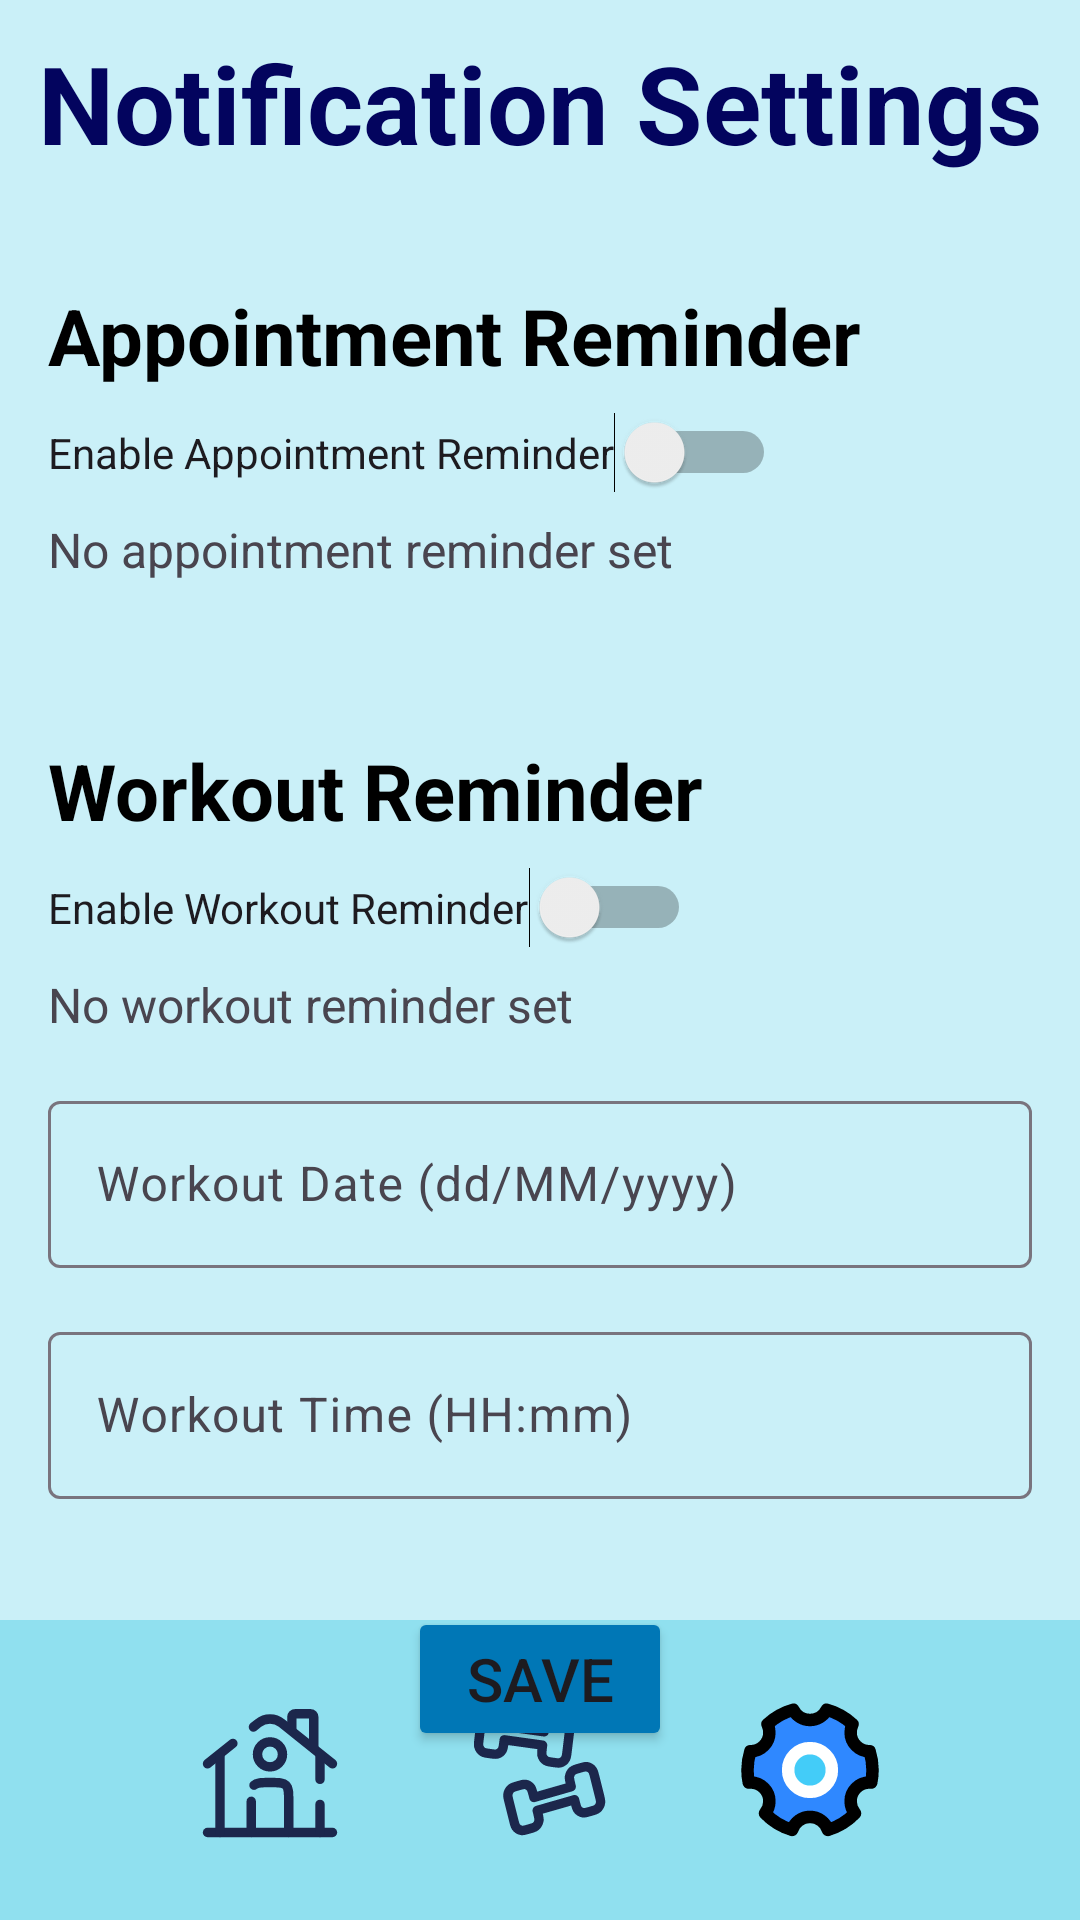

Reconstruct the res/layout file that produces this screen, plus the resources it refers to.
<!-- AndroidManifest.xml: application theme Theme.MAD_SmartFit_Android_App -->
<!-- res/layout/activity_user_notification_settings.xml -->
<?xml version="1.0" encoding="utf-8"?>
<androidx.constraintlayout.widget.ConstraintLayout
    xmlns:android="http://schemas.android.com/apk/res/android"
    xmlns:app="http://schemas.android.com/apk/res-auto"
    xmlns:tools="http://schemas.android.com/tools"
    android:id="@+id/main"
    android:layout_width="match_parent"
    android:layout_height="match_parent"
    android:background="@color/backgroundColor"
    tools:context=".UserNotificationSettingsActivity">

    <TextView
        android:id="@+id/title"
        android:layout_width="0dp"
        android:layout_height="wrap_content"
        android:text="Notification Settings"
        android:textSize="36sp"
        android:textAlignment="center"
        android:textStyle="bold"
        android:textColor="#03045e"
        app:layout_constraintTop_toTopOf="parent"
        app:layout_constraintStart_toStartOf="parent"
        app:layout_constraintEnd_toEndOf="parent"
        android:layout_marginTop="20dp"
        android:layout_margin="10dp" />

    
    <LinearLayout
        android:id="@+id/appointmentReminderLayout"
        android:layout_width="0dp"
        android:layout_height="wrap_content"
        android:orientation="vertical"
        android:padding="16dp"
        app:layout_constraintTop_toBottomOf="@id/title"
        app:layout_constraintStart_toStartOf="parent"
        app:layout_constraintEnd_toEndOf="parent"
        android:layout_marginTop="20dp">

        <TextView
            android:id="@+id/appointmentReminderLabel"
            android:layout_width="wrap_content"
            android:layout_height="wrap_content"
            android:text="Appointment Reminder"
            android:textSize="26sp"
            android:textStyle="bold"
            android:textColor="#000000"/>

        <Switch
            android:id="@+id/switchAppointmentReminder"
            android:layout_width="wrap_content"
            android:layout_height="wrap_content"
            android:text="Enable Appointment Reminder"
            android:layout_marginTop="8dp"/>

        <TextView
            android:id="@+id/tvAppointmentReminderDetails"
            android:layout_width="wrap_content"
            android:layout_height="wrap_content"
            android:text="No appointment reminder set"
            android:textSize="16sp"
            android:layout_marginTop="8dp"/>
    </LinearLayout>

    
    <LinearLayout
        android:id="@+id/workoutReminderLayout"
        android:layout_width="0dp"
        android:layout_height="wrap_content"
        android:orientation="vertical"
        android:padding="16dp"
        app:layout_constraintTop_toBottomOf="@id/appointmentReminderLayout"
        app:layout_constraintStart_toStartOf="parent"
        app:layout_constraintEnd_toEndOf="parent"
        android:layout_marginTop="20dp">

        <TextView
            android:id="@+id/workoutReminderLabel"
            android:layout_width="wrap_content"
            android:layout_height="wrap_content"
            android:text="Workout Reminder"
            android:textSize="26sp"
            android:textStyle="bold"
            android:textColor="#000000"/>

        <Switch
            android:id="@+id/switchWorkoutReminder"
            android:layout_width="wrap_content"
            android:layout_height="wrap_content"
            android:text="Enable Workout Reminder"
            android:layout_marginTop="8dp"/>

        <TextView
            android:id="@+id/tvWorkoutReminderDetails"
            android:layout_width="wrap_content"
            android:layout_height="wrap_content"
            android:text="No workout reminder set"
            android:textSize="16sp"
            android:layout_marginTop="8dp"/>

        
        <com.google.android.material.textfield.TextInputLayout
            android:id="@+id/workoutDateInputLayout"
            android:layout_width="match_parent"
            android:layout_height="wrap_content"
            android:layout_marginTop="16dp"
            app:hintEnabled="true"
            android:hint="Workout Date (dd/MM/yyyy)">

            <com.google.android.material.textfield.TextInputEditText
                android:id="@+id/workoutDateInput"
                android:layout_width="match_parent"
                android:layout_height="wrap_content"
                android:inputType="date"/>
        </com.google.android.material.textfield.TextInputLayout>

        
        <com.google.android.material.textfield.TextInputLayout
            android:id="@+id/workoutTimeInputLayout"
            android:layout_width="match_parent"
            android:layout_height="wrap_content"
            android:layout_marginTop="16dp"
            app:hintEnabled="true"
            android:hint="Workout Time (HH:mm)">

            <com.google.android.material.textfield.TextInputEditText
                android:id="@+id/workoutTimeInput"
                android:layout_width="match_parent"
                android:layout_height="wrap_content"
                android:inputType="time"/>
        </com.google.android.material.textfield.TextInputLayout>
    </LinearLayout>

    
    <Button
        android:id="@+id/btnSave"
        android:layout_width="wrap_content"
        android:layout_height="wrap_content"
        android:text="Save"
        android:textSize="20sp"
        android:layout_marginTop="20dp"
        android:backgroundTint="@color/buttonColor"
        app:layout_constraintTop_toBottomOf="@id/workoutReminderLayout"
        app:layout_constraintStart_toStartOf="parent"
        app:layout_constraintEnd_toEndOf="parent"/>

    
    <LinearLayout
        android:id="@+id/bottomNavigation"
        android:layout_width="match_parent"
        android:layout_height="100dp"
        android:gravity="center"
        android:background="#90E0EF"
        app:layout_constraintBottom_toBottomOf="parent"
        app:layout_constraintStart_toStartOf="parent"
        app:layout_constraintEnd_toEndOf="parent">

        <ImageButton
            android:layout_width="50dp"
            android:layout_height="50dp"
            android:background="@drawable/home_svg"
            tools:ignore="SpeakableTextPresentCheck"
            android:onClick="onHomeClick"/>

        <ImageButton
            android:layout_width="50dp"
            android:layout_height="50dp"
            android:layout_marginStart="40dp"
            android:background="@drawable/dumbbells_svg"
            tools:ignore="SpeakableTextPresentCheck"
            android:onClick="onWorkoutClick"/>

        <ImageButton
            android:layout_width="50dp"
            android:layout_height="50dp"
            android:layout_marginStart="40dp"
            android:background="@drawable/setting_svg"
            tools:ignore="SpeakableTextPresentCheck"
            android:onClick="onSettingsClick"/>
    </LinearLayout>

</androidx.constraintlayout.widget.ConstraintLayout>
<!-- resources referenced by this layout -->
<resources>
  <color name="backgroundColor">#CAF0F8</color>
  <color name="buttonColor">#0077B6</color>
  <!-- drawable dumbbells_svg: vector/xml drawable (drawable, 11205 chars, omitted) -->
  <!-- drawable home_svg (drawable) -->
  <vector xmlns:android="http://schemas.android.com/apk/res/android" android:height="24dp" android:viewportHeight="24" android:viewportWidth="24" android:width="24dp">
        
      <path android:fillColor="#00000000" android:pathData="M22,22L2,22" android:strokeColor="#1C274C" android:strokeLineCap="round" android:strokeWidth="1.5"/>
        
      <path android:fillColor="#00000000" android:pathData="M2,11L6.063,7.75M22,11L13.874,4.499C12.778,3.623 11.222,3.623 10.126,4.499L9.344,5.125" android:strokeColor="#1C274C" android:strokeLineCap="round" android:strokeWidth="1.5"/>
        
      <path android:fillColor="#00000000" android:pathData="M15.5,5.5V3.5C15.5,3.224 15.724,3 16,3H18.5C18.776,3 19,3.224 19,3.5V8.5" android:strokeColor="#1C274C" android:strokeLineCap="round" android:strokeWidth="1.5"/>
        
      <path android:fillColor="#00000000" android:pathData="M4,22V9.5" android:strokeColor="#1C274C" android:strokeLineCap="round" android:strokeWidth="1.5"/>
        
      <path android:fillColor="#00000000" android:pathData="M20,9.5V13.5M20,22V17.5" android:strokeColor="#1C274C" android:strokeLineCap="round" android:strokeWidth="1.5"/>
        
      <path android:fillColor="#00000000" android:pathData="M15,22V17C15,15.586 15,14.879 14.561,14.439C14.121,14 13.414,14 12,14C10.586,14 9.879,14 9.439,14.439M9,22V17" android:strokeColor="#1C274C" android:strokeLineCap="round" android:strokeLineJoin="round" android:strokeWidth="1.5"/>
        
      <path android:fillColor="#00000000" android:pathData="M14,9.5C14,10.605 13.105,11.5 12,11.5C10.895,11.5 10,10.605 10,9.5C10,8.395 10.895,7.5 12,7.5C13.105,7.5 14,8.395 14,9.5Z" android:strokeColor="#1C274C" android:strokeWidth="1.5"/>
      
  </vector>
  <!-- drawable setting_svg (drawable) -->
  <vector xmlns:android="http://schemas.android.com/apk/res/android" android:height="24dp" android:viewportHeight="48" android:viewportWidth="48" android:width="24dp">
        
      <path android:fillAlpha="0.01" android:fillColor="#ffffff" android:pathData="M0,0h48v48h-48z"/>
        
      <path android:fillColor="#2F88FF" android:pathData="M18.284,43.171C14.933,42.174 11.95,40.321 9.588,37.867C10.469,36.823 11,35.473 11,34C11,30.686 8.314,28 5,28C4.8,28 4.601,28.01 4.406,28.029C4.14,26.728 4,25.38 4,24C4,21.909 4.321,19.894 4.916,17.999C4.944,18 4.972,18 5,18C8.314,18 11,15.314 11,12C11,11.049 10.779,10.149 10.385,9.35C12.698,7.199 15.521,5.59 18.652,4.723C19.644,6.668 21.667,8 24,8C26.333,8 28.356,6.668 29.348,4.723C32.479,5.59 35.303,7.199 37.615,9.35C37.221,10.149 37,11.049 37,12C37,15.314 39.686,18 43,18C43.028,18 43.056,18 43.084,17.999C43.679,19.894 44,21.909 44,24C44,25.38 43.86,26.728 43.594,28.029C43.399,28.01 43.201,28 43,28C39.686,28 37,30.686 37,34C37,35.473 37.531,36.823 38.412,37.867C36.05,40.321 33.067,42.174 29.716,43.171C28.943,40.752 26.676,39 24,39C21.324,39 19.057,40.752 18.284,43.171Z" android:strokeColor="#000000" android:strokeLineJoin="round" android:strokeWidth="4"/>
        
      <path android:fillColor="#43CCF8" android:pathData="M24,31C27.866,31 31,27.866 31,24C31,20.134 27.866,17 24,17C20.134,17 17,20.134 17,24C17,27.866 20.134,31 24,31Z" android:strokeColor="#ffffff" android:strokeLineJoin="round" android:strokeWidth="4"/>
      
  </vector>
  <style name="Theme.MAD_SmartFit_Android_App" parent="Base.Theme.MAD_SmartFit_Android_App" />
  <style name="Base.Theme.MAD_SmartFit_Android_App" parent="Theme.Material3.DayNight.NoActionBar">
          
          
      </style>
</resources>
